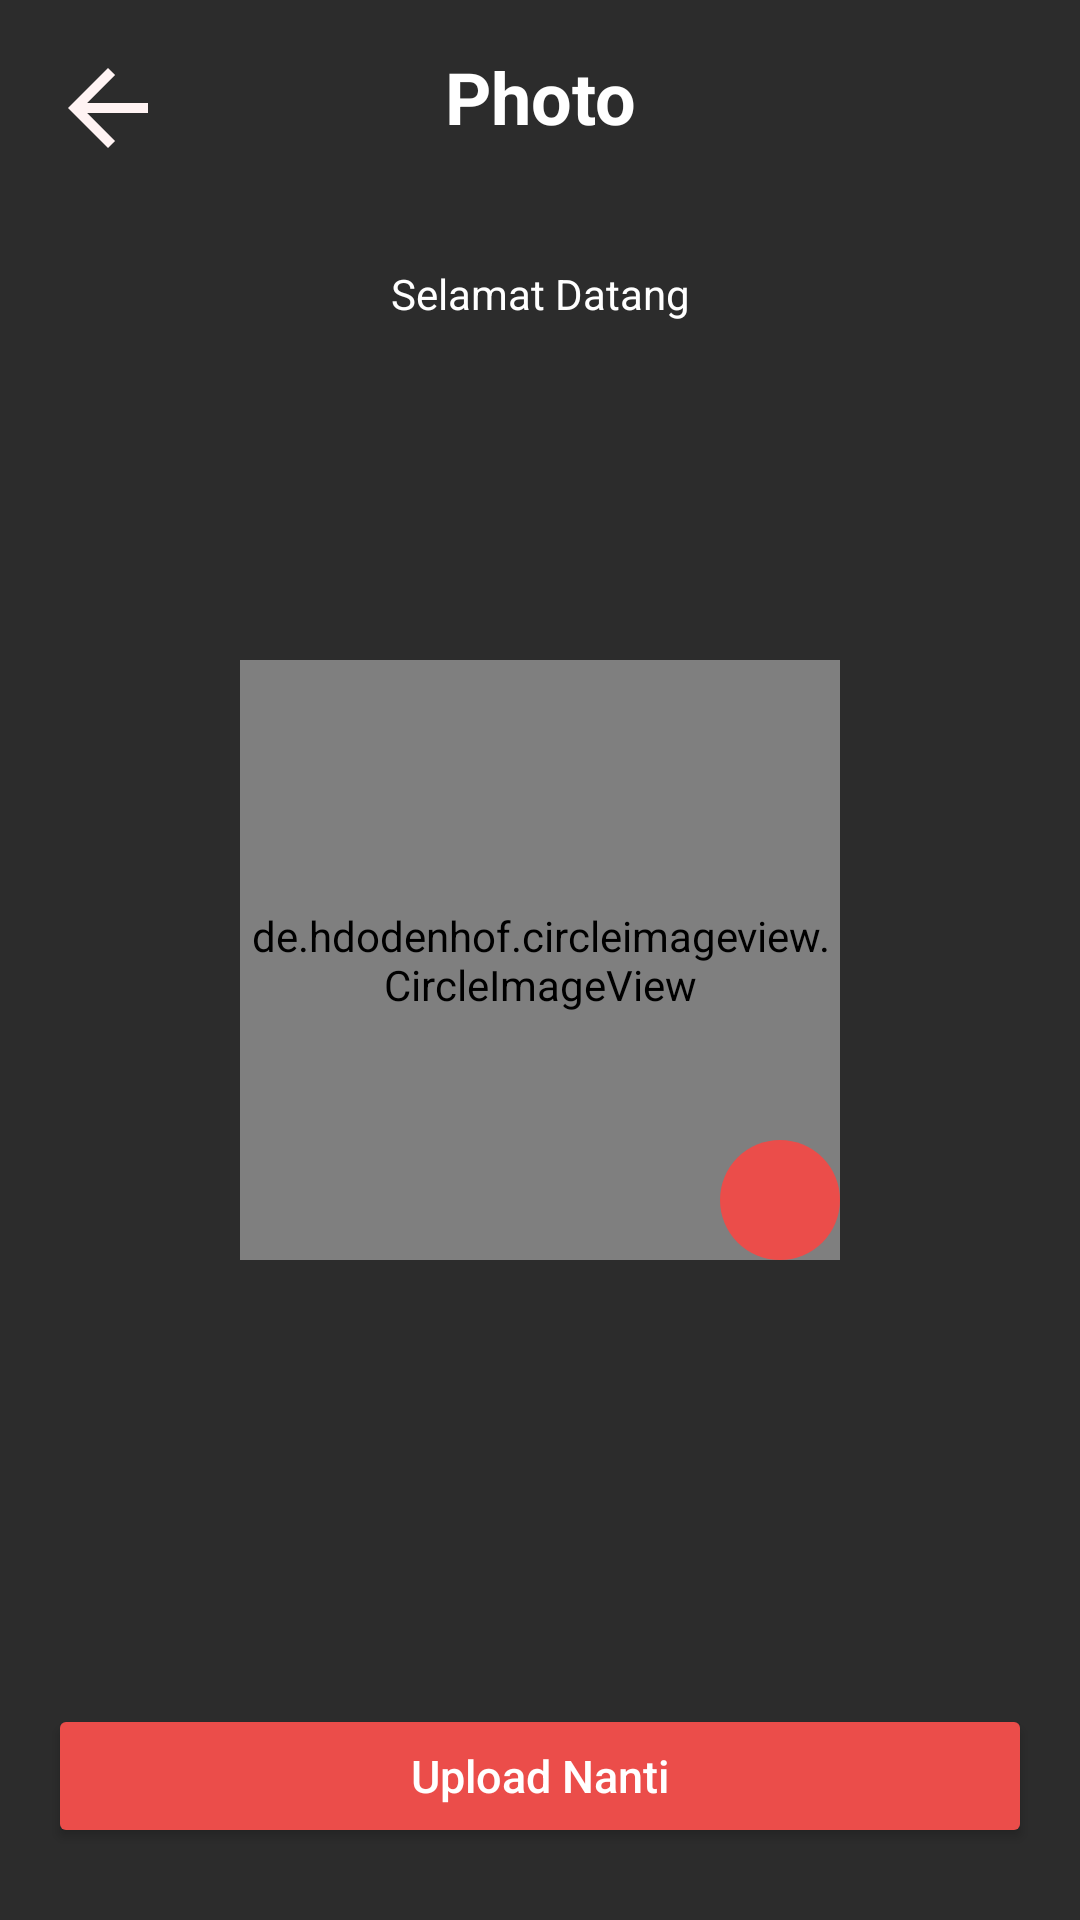

Android layout source for this screen:
<!-- AndroidManifest.xml: application theme Theme.AppCompat.NoActionBar -->
<!-- res/layout/activity_register_photo.xml -->
<?xml version="1.0" encoding="utf-8"?>
<androidx.constraintlayout.widget.ConstraintLayout xmlns:android="http://schemas.android.com/apk/res/android"
    xmlns:app="http://schemas.android.com/apk/res-auto"
    xmlns:tools="http://schemas.android.com/tools"
    android:layout_width="match_parent"
    android:layout_height="match_parent"
    android:background="@color/black"
    tools:context=".view.auth.register.RegisterPhotoActivity">

    <ImageView
        android:id="@+id/imageView4"
        android:layout_width="40dp"
        android:layout_height="40dp"
        android:layout_marginStart="16dp"
        android:layout_marginTop="16dp"
        app:layout_constraintStart_toStartOf="parent"
        app:layout_constraintTop_toTopOf="parent"
        app:srcCompat="@drawable/baseline_arrow_back_24" />

    <TextView
        android:id="@+id/textView3"
        android:layout_width="0dp"
        android:layout_height="wrap_content"
        android:layout_marginStart="16dp"
        android:layout_marginTop="16dp"
        android:layout_marginEnd="16dp"
        android:gravity="center"
        android:text="Photo"
        android:textColor="@color/white"
        android:textSize="24sp"
        android:textStyle="bold"
        app:layout_constraintEnd_toEndOf="parent"
        app:layout_constraintHorizontal_bias="0.0"
        app:layout_constraintStart_toStartOf="parent"
        app:layout_constraintTop_toTopOf="parent" />

    <TextView
        android:id="@+id/tv_hello"
        android:layout_width="wrap_content"
        android:layout_height="wrap_content"
        android:layout_marginStart="16dp"
        android:layout_marginTop="40dp"
        android:layout_marginEnd="16dp"
        android:text="Selamat Datang"
        android:textColor="@color/white"
        app:layout_constraintEnd_toEndOf="parent"
        app:layout_constraintStart_toStartOf="parent"
        app:layout_constraintTop_toBottomOf="@+id/textView3" />

    <Button
        android:id="@+id/btnSave"
        style="@style/firstbutton"
        android:layout_width="0dp"
        android:layout_height="wrap_content"
        android:layout_marginStart="16dp"
        android:layout_marginEnd="16dp"
        android:layout_marginBottom="16dp"
        android:text="Simpan Dan Lanjutkan"
        android:visibility="invisible"
        app:layout_constraintBottom_toTopOf="@+id/btnHome"
        app:layout_constraintEnd_toEndOf="parent"
        app:layout_constraintStart_toStartOf="parent" />

    <Button
        android:id="@+id/btnHome"
        style="@style/firstbutton"
        android:layout_width="0dp"
        android:layout_height="wrap_content"
        android:layout_marginStart="16dp"
        android:layout_marginEnd="16dp"
        android:layout_marginBottom="24dp"
        android:text="Upload Nanti"
        app:layout_constraintBottom_toBottomOf="parent"
        app:layout_constraintEnd_toEndOf="parent"
        app:layout_constraintStart_toStartOf="parent" />

    <de.hdodenhof.circleimageview.CircleImageView
        android:id="@+id/ivProfile"
        android:layout_width="200dp"
        android:layout_height="200dp"
        android:src="@drawable/addpicture"
        app:layout_constraintBottom_toBottomOf="parent"
        app:layout_constraintEnd_toEndOf="parent"
        app:layout_constraintStart_toStartOf="parent"
        app:layout_constraintTop_toTopOf="parent" />


    <ImageView
        android:id="@+id/ivAdd"
        android:layout_width="40dp"
        android:layout_height="40dp"
        android:background="@drawable/shape_eclipse_white"
        app:layout_constraintBottom_toBottomOf="@+id/ivProfile"
        app:layout_constraintEnd_toEndOf="@+id/ivProfile"
        app:srcCompat="@drawable/ic_btn_upload" />

</androidx.constraintlayout.widget.ConstraintLayout>
<!-- resources referenced by this layout -->
<resources>
  <color name="black">#2C2C2C</color>
  <color name="white">#FFFFFFFF</color>
  <!-- drawable baseline_arrow_back_24 (drawable) -->
  <vector android:autoMirrored="true" android:height="24dp"
      android:tint="#FFF3F3" android:viewportHeight="24"
      android:viewportWidth="24" android:width="24dp" xmlns:android="http://schemas.android.com/apk/res/android">
      <path android:fillColor="@android:color/white" android:pathData="M20,11H7.83l5.59,-5.59L12,4l-8,8 8,8 1.41,-1.41L7.83,13H20v-2z"/>
  </vector>
  <!-- drawable shape_eclipse_white (drawable) -->
  <?xml version="1.0" encoding="utf-8"?>
  <shape xmlns:android="http://schemas.android.com/apk/res/android"
      android:shape="oval">
  
      <solid android:color="@color/teal_200"/>
  
  
  </shape>
  <style name="firstbutton">
          <item name="backgroundTint">@color/teal_200</item>
          <item name="android:textSize">15sp</item>
          <item name="cornerRadius">15dp</item>
          <item name="android:state_pressed">false</item>
          <item name="android:textColor">@color/white</item>
          <item name="textAllCaps">false</item>
      </style>
  <color name="teal_200">#EB4D4A</color>
</resources>
